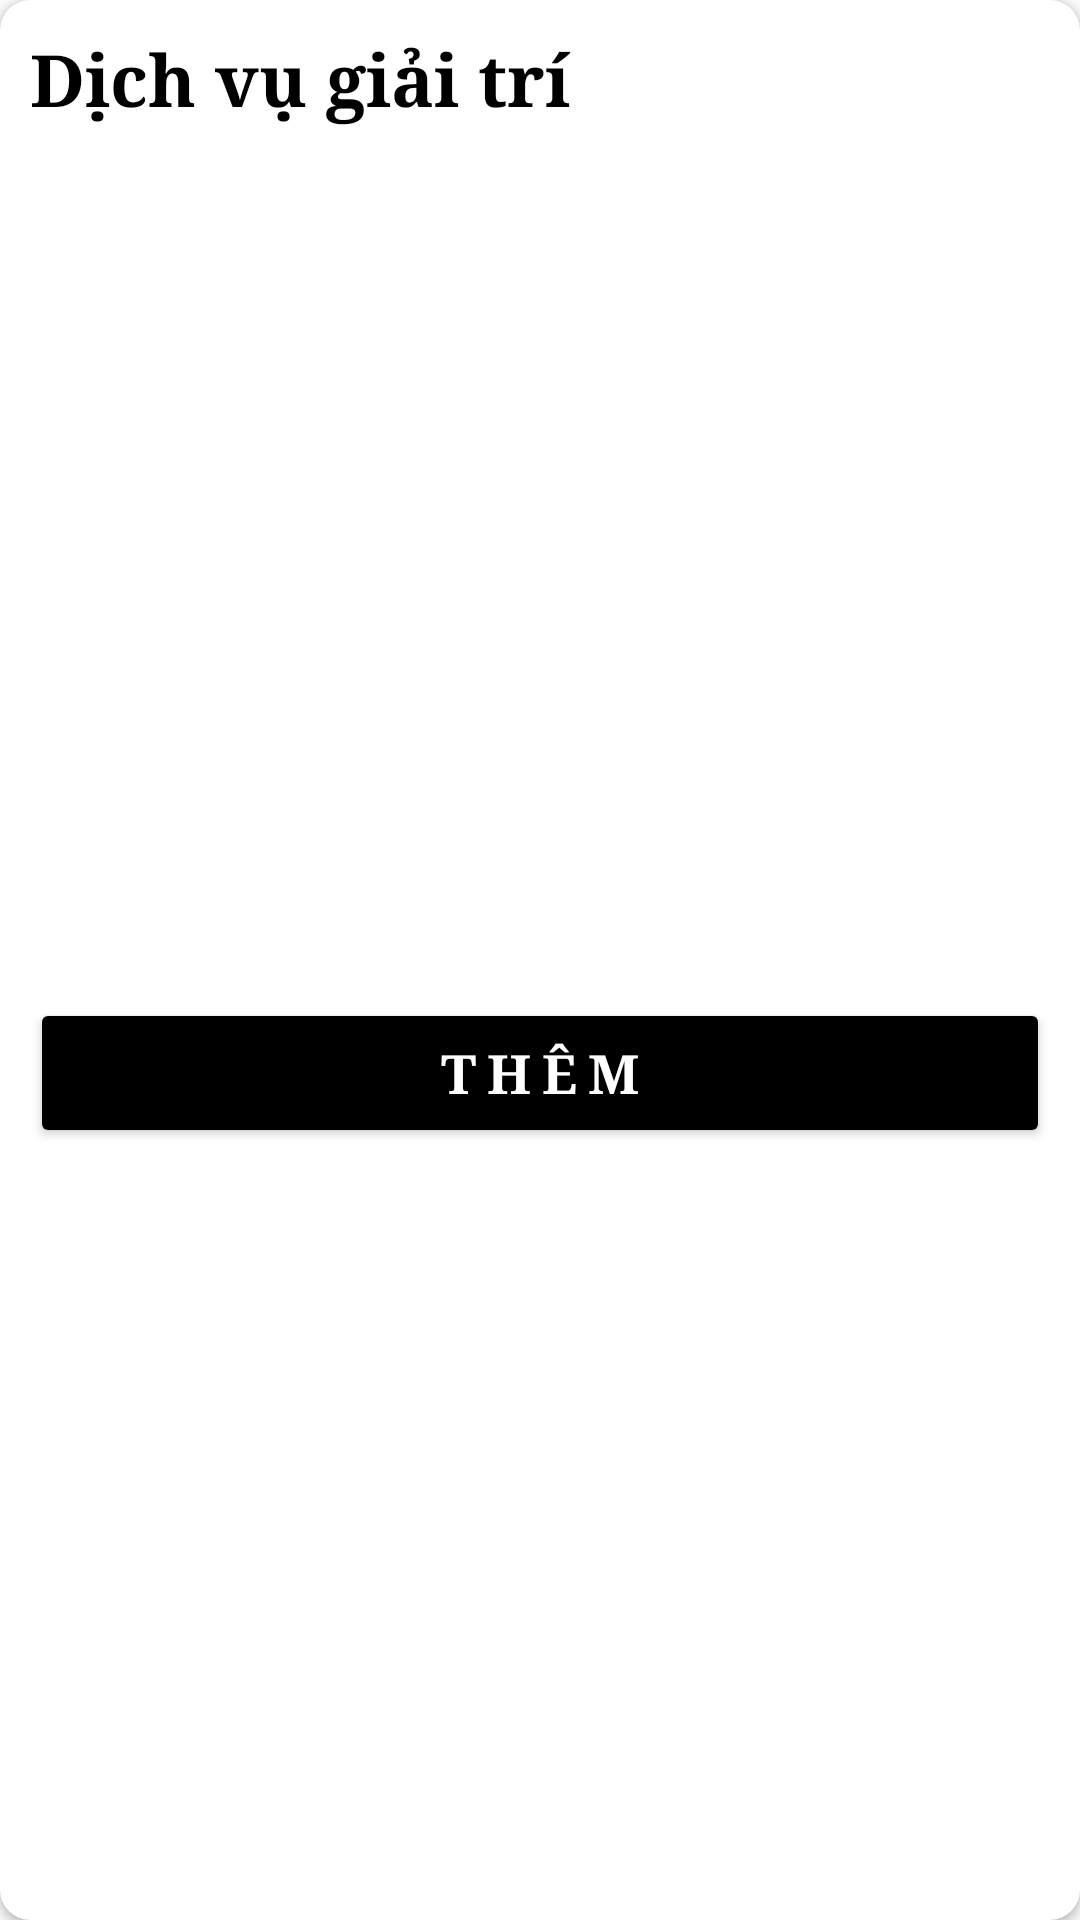

Produce the Android XML layout that renders to this screen, including the resource entries it uses.
<!-- AndroidManifest.xml: application theme Theme.TravelTicker -->
<!-- res/layout/add_distriction_post.xml -->
<?xml version="1.0" encoding="utf-8"?>
<androidx.cardview.widget.CardView xmlns:android="http://schemas.android.com/apk/res/android"
    android:layout_width="match_parent"
    android:layout_height="wrap_content"
    xmlns:app="http://schemas.android.com/apk/res-auto"
    app:cardCornerRadius="10dp">

    <LinearLayout
        android:layout_width="match_parent"
        android:layout_height="wrap_content"
        android:layout_margin="10dp"
        android:orientation="vertical">

        <TextView
            android:layout_width="match_parent"
            android:layout_height="match_parent"
            android:text="Dịch vụ giải trí"
            android:textColor="@color/black"
            android:textStyle="bold"
            android:textSize="24sp"/>

        <androidx.recyclerview.widget.RecyclerView
            android:id="@+id/rcvDistriction"
            android:layout_width="match_parent"
            android:layout_margin="20dp"
            android:layout_height="250dp"/>

        <Button
            android:id="@+id/btnAddDistriction"
            android:layout_width="match_parent"
            android:layout_height="50dp"
            android:backgroundTint="@color/black"
            android:textColor="@color/white"
            android:text="Thêm"
            android:padding="10dp"
            android:textStyle="bold"
            android:letterSpacing="0.2"
            android:textSize="18sp"/>

    </LinearLayout>

</androidx.cardview.widget.CardView>
<!-- resources referenced by this layout -->
<resources>
  <color name="black">#FF000000</color>
  <color name="white">#FFFFFFFF</color>
  <style name="Theme.TravelTicker" parent="Base.Theme.TravelTicker" />
  <style name="Base.Theme.TravelTicker" parent="Theme.AppCompat.Light.NoActionBar">
          
          
          <item name="android:fontFamily">serif</item>
          <item name="android:textColor">@color/black</item>
          <item name="android:textSize">16sp</item>
      </style>
</resources>
